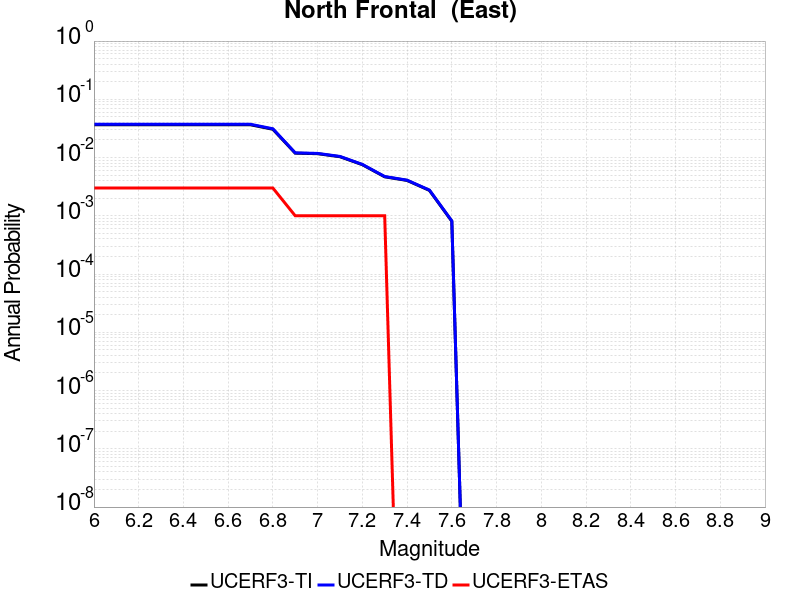

The table this chart was drawn from, first rows:
Magnitude, UCERF3-TI Prob, UCERF3-TD Prob, UCERF3-ETAS Prob
6.0, 0.03655, 0.03725, 0.003
6.1, 0.03655, 0.03725, 0.003
6.2, 0.03655, 0.03725, 0.003
6.3, 0.03655, 0.03725, 0.003
6.4, 0.03655, 0.03725, 0.003
6.5, 0.03655, 0.03725, 0.003
6.6, 0.03655, 0.03725, 0.003
6.7, 0.03655, 0.03725, 0.003
6.8, 0.03062, 0.03121, 0.003
6.9, 0.0119, 0.01204, 0.001
7.0, 0.01166, 0.01179, 0.001
7.1, 0.01034, 0.01046, 0.001
7.2, 0.00755, 0.007633, 0.001
7.3, 0.004675, 0.004727, 0.001
7.4, 0.004049, 0.004094, 0.0
7.5, 0.002733, 0.002764, 0.0
7.6, 8.0790115E-4, 8.1738376E-4, 0.0
